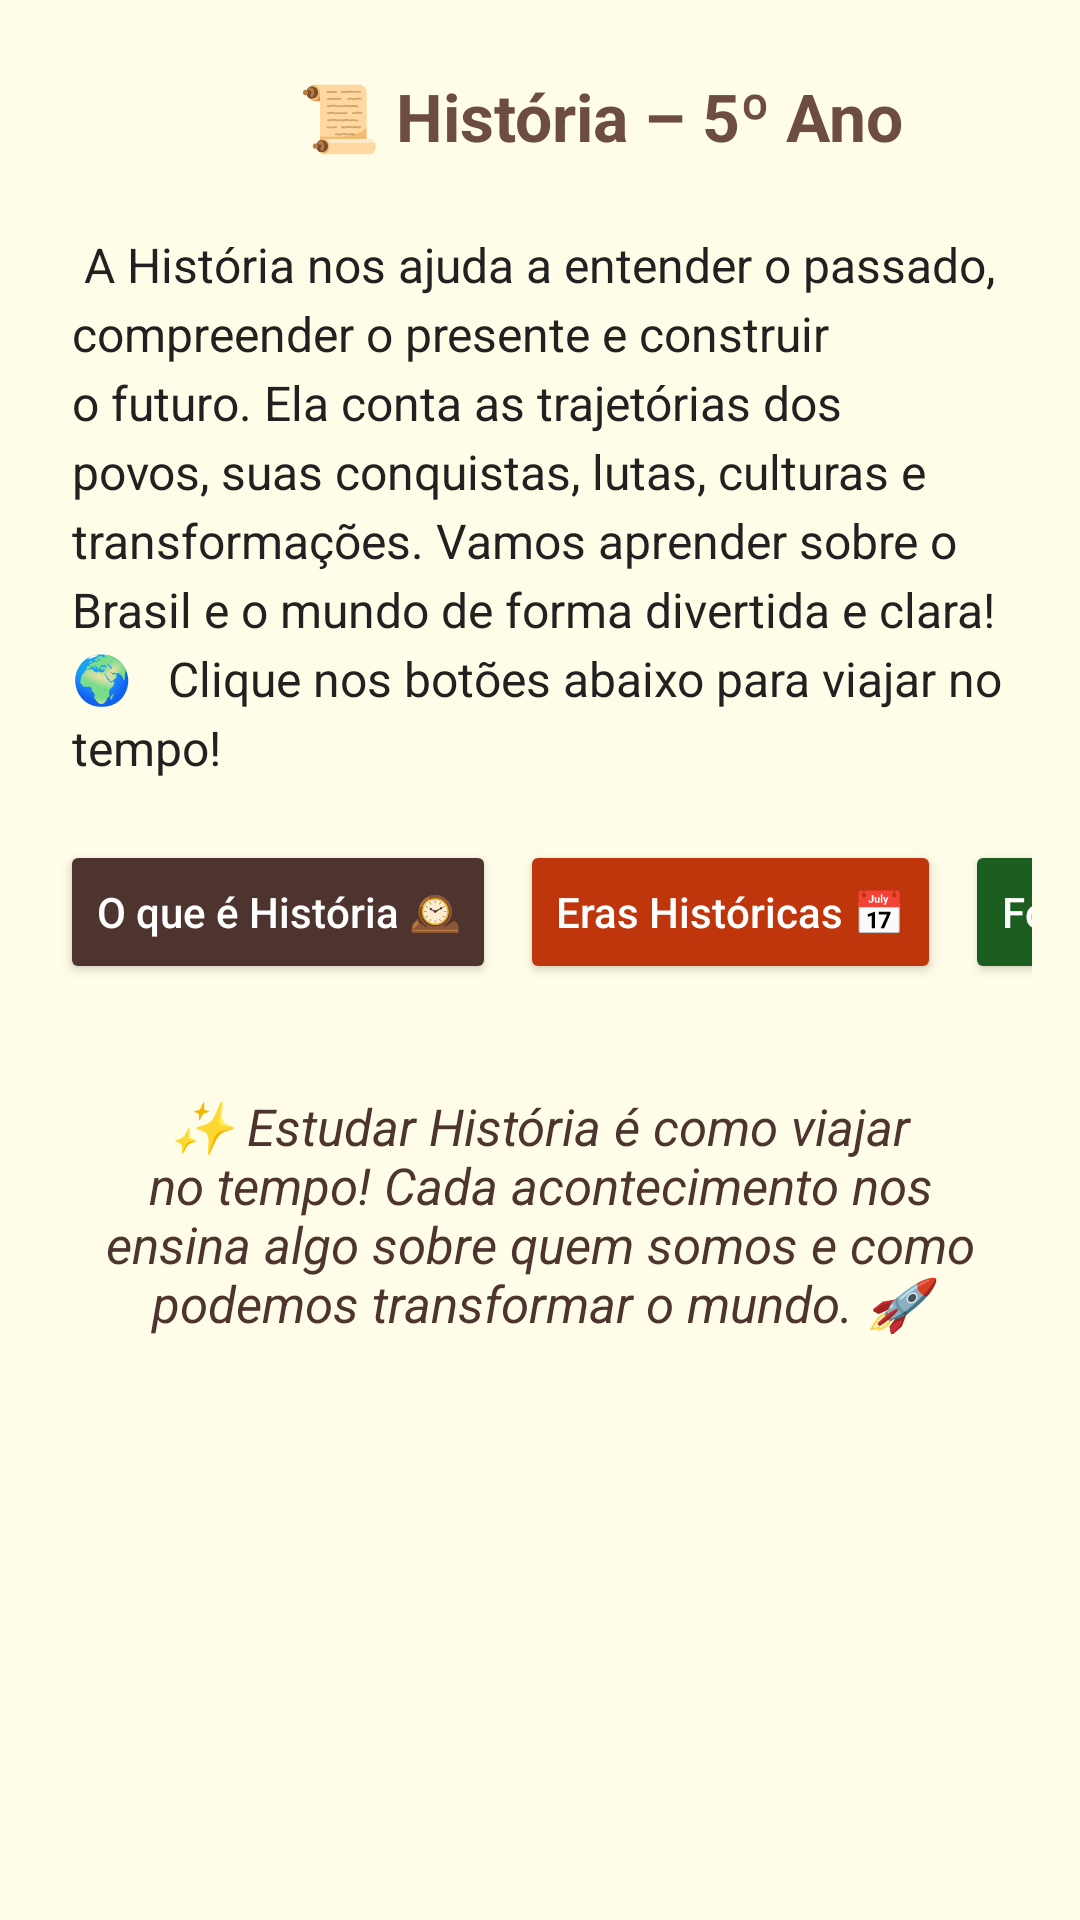

Here is an Android app screen rendered from its layout file. Give the layout XML and the strings, colors and styles it references.
<!-- AndroidManifest.xml: application theme Theme.Projetoas -->
<!-- res/layout/activity_historia.xml -->
<?xml version="1.0" encoding="utf-8"?>
<ScrollView xmlns:android="http://schemas.android.com/apk/res/android"
    xmlns:app="http://schemas.android.com/apk/res-auto"
    android:layout_width="match_parent"
    android:layout_height="match_parent"
    android:fillViewport="true"
    android:background="#FFFDE7">


    <LinearLayout
        android:layout_width="match_parent"
        android:layout_height="wrap_content"
        android:orientation="vertical"
        android:padding="16dp">


        <LinearLayout
            android:layout_width="match_parent"
            android:layout_height="wrap_content"
            android:orientation="horizontal"
            android:gravity="center_vertical"
            android:paddingBottom="8dp">


            <ImageButton
                android:id="@+id/btn_voltar_historia"
                android:layout_width="40dp"
                android:layout_height="40dp"
                android:background="@drawable/icon_voltar"
                android:padding="6dp"
                android:contentDescription="Voltar"
                app:tint="#6D4C41" />


            <TextView
                android:id="@+id/titulo_historia"
                android:layout_width="match_parent"
                android:layout_height="wrap_content"
                android:text="📜 História – 5º Ano"
                android:textSize="22sp"
                android:textStyle="bold"
                android:gravity="center"
                android:textColor="#6D4C41"
                android:padding="8dp" />
        </LinearLayout>


        <TextView
            android:id="@+id/txtConteudoHistoria"
            android:layout_width="match_parent"
            android:layout_height="wrap_content"
            android:text="
A História nos ajuda a entender o passado, compreender o presente e construir o futuro. Ela conta as trajetórias dos povos, suas conquistas, lutas, culturas e transformações. Vamos aprender sobre o Brasil e o mundo de forma divertida e clara! 🌍


Clique nos botões abaixo para viajar no tempo!
"
            android:textSize="16sp"
            android:textColor="#212121"
            android:padding="8dp"
            android:lineSpacingExtra="4dp" />


        <HorizontalScrollView
            android:layout_width="match_parent"
            android:layout_height="wrap_content"
            android:scrollbars="none"
            android:paddingTop="8dp"
            android:paddingBottom="16dp">


            <LinearLayout
                android:layout_width="wrap_content"
                android:layout_height="wrap_content"
                android:orientation="horizontal"
                android:gravity="center">


                <Button
                    android:id="@+id/btnOQueEhHistoria"
                    android:layout_width="wrap_content"
                    android:layout_height="wrap_content"
                    android:text="O que é História 🕰️"
                    android:textAllCaps="false"
                    android:backgroundTint="#4E342E"
                    android:textColor="#FFFFFF"
                    android:layout_margin="4dp"/>


                <Button
                    android:id="@+id/btnEras"
                    android:layout_width="wrap_content"
                    android:layout_height="wrap_content"
                    android:text="Eras Históricas 📅"
                    android:textAllCaps="false"
                    android:backgroundTint="#BF360C"
                    android:textColor="#FFFFFF"
                    android:layout_margin="4dp"/>


                <Button
                    android:id="@+id/btnFormacaoBrasil"
                    android:layout_width="wrap_content"
                    android:layout_height="wrap_content"
                    android:text="Formação do Brasil 🇧🇷"
                    android:textAllCaps="false"
                    android:backgroundTint="#1B5E20"
                    android:textColor="#FFFFFF"
                    android:layout_margin="4dp"/>


                <Button
                    android:id="@+id/btnImperioRepublica"
                    android:layout_width="wrap_content"
                    android:layout_height="wrap_content"
                    android:text="Império e República 👑"
                    android:textAllCaps="false"
                    android:backgroundTint="#3E2723"
                    android:textColor="#FFFFFF"
                    android:layout_margin="4dp"/>


                <Button
                    android:id="@+id/btnBrasilContemporaneo"
                    android:layout_width="wrap_content"
                    android:layout_height="wrap_content"
                    android:text="Brasil Atual ⚙️"
                    android:textAllCaps="false"
                    android:backgroundTint="#0D47A1"
                    android:textColor="#FFFFFF"
                    android:layout_margin="4dp"/>


                <Button
                    android:id="@+id/btnCultura"
                    android:layout_width="wrap_content"
                    android:layout_height="wrap_content"
                    android:text="Cultura e Identidade 🧭"
                    android:textAllCaps="false"
                    android:backgroundTint="#880E4F"
                    android:textColor="#FFFFFF"
                    android:layout_margin="4dp"/>


                <Button
                    android:id="@+id/btnSustentabilidade"
                    android:layout_width="wrap_content"
                    android:layout_height="wrap_content"
                    android:text="Sustentabilidade 🌱"
                    android:textAllCaps="false"
                    android:backgroundTint="#2E7D32"
                    android:textColor="#FFFFFF"
                    android:layout_margin="4dp"/>


            </LinearLayout>
        </HorizontalScrollView>


        <TextView
            android:id="@+id/txtOQueEhHistoria"
            android:layout_width="match_parent"
            android:layout_height="wrap_content"
            android:visibility="gone"
            android:textColor="#1B1B1B"
            android:textSize="16sp"
            android:lineSpacingExtra="6dp"
            android:background="#D7CCC8"
            android:padding="12dp"
            android:text="
🕰️ O que é História?


História é a ciência que estuda as ações do ser humano no tempo e no espaço. Ela busca entender como as pessoas viviam, pensavam e se organizavam em diferentes épocas.


A História é dividida em períodos e nos ajuda a perceber que o mundo está sempre mudando!
" />


        <TextView
            android:id="@+id/txtEras"
            android:layout_width="match_parent"
            android:layout_height="wrap_content"
            android:visibility="gone"
            android:textColor="#1B1B1B"
            android:textSize="16sp"
            android:lineSpacingExtra="6dp"
            android:background="#FFCCBC"
            android:padding="12dp"
            android:text="
📅 As Eras da História


A História é dividida em grandes períodos chamados eras históricas:


• Pré-História: antes da escrita; inclui o Paleolítico e o Neolítico.
• Idade Antiga: surgimento das primeiras civilizações (Egito, Grécia, Roma).
• Idade Média: castelos, cavaleiros e feudos (séculos V ao XV).
• Idade Moderna: invenções, descobrimentos (grandes navegações).
• Idade Contemporânea: de 1789 até hoje, marcada por revoluções e tecnologia.
" />


        <TextView
            android:id="@+id/txtFormacaoBrasil"
            android:layout_width="match_parent"
            android:layout_height="wrap_content"
            android:visibility="gone"
            android:textColor="#1B1B1B"
            android:textSize="16sp"
            android:lineSpacingExtra="6dp"
            android:background="#C8E6C9"
            android:padding="12dp"
            android:text="
🇧🇷 Formação do Brasil


A história do Brasil começou com os povos indígenas.


📍 1500: chegada dos portugueses com Pedro Álvares Cabral.


Durante a colonização, o Brasil foi explorado (pau-brasil, açúcar, ouro). Indígenas e africanos foram escravizados.


Em 1822, Dom Pedro I proclamou a Independência do Brasil.
" />


        <TextView
            android:id="@+id/txtImperioRepublica"
            android:layout_width="match_parent"
            android:layout_height="wrap_content"
            android:visibility="gone"
            android:textColor="#1B1B1B"
            android:textSize="16sp"
            android:lineSpacingExtra="6dp"
            android:background="#EFEBE9"
            android:padding="12dp"
            android:text="
👑 Império e República


Após a independência, o Brasil teve dois imperadores:
• Dom Pedro I (1822–1831)
• Dom Pedro II (1840–1889) – promoveu o fim da escravidão.


Em 1889, o Brasil virou uma República, liderada pelo Marechal Deodoro da Fonseca.
" />


        <TextView
            android:id="@+id/txtBrasilContemporaneo"
            android:layout_width="match_parent"
            android:layout_height="wrap_content"
            android:visibility="gone"
            android:textColor="#1B1B1B"
            android:textSize="16sp"
            android:lineSpacingExtra="6dp"
            android:background="#BBDEFB"
            android:padding="12dp"
            android:text="
⚙️ Brasil Contemporâneo


Depois da República, o Brasil passou por vários períodos, incluindo:
• República Velha (1889–1930)
• Era Vargas (1930–1945)
• Ditadura Militar (1964–1985)


Hoje, o Brasil é uma democracia, onde os cidadãos escolhem seus líderes pelo voto.
" />


        <TextView
            android:id="@+id/txtCultura"
            android:layout_width="match_parent"
            android:layout_height="wrap_content"
            android:visibility="gone"
            android:textColor="#1B1B1B"
            android:textSize="16sp"
            android:lineSpacingExtra="6dp"
            android:background="#F8BBD0"
            android:padding="12dp"
            android:text="
🧭 Cultura e Identidade


O Brasil é formado por uma grande mistura de povos e culturas: indígenas, africanas, europeias e asiáticas.


Essa diversidade cria a riqueza cultural do nosso país. A música, a culinária e as festas populares (Carnaval) são parte dessa herança histórica. 🎉
" />


        <TextView
            android:id="@+id/txtSustentabilidade"
            android:layout_width="match_parent"
            android:layout_height="wrap_content"
            android:visibility="gone"
            android:textColor="#1B1B1B"
            android:textSize="16sp"
            android:lineSpacingExtra="6dp"
            android:background="#A5D6A7"
            android:padding="12dp"
            android:text="
🌱 História e Sustentabilidade


A História nos ensina a cuidar do futuro. 🌎
Ao conhecer a exploração de recursos naturais no passado, entendemos a importância da sustentabilidade e da preservação ambiental hoje.


Podemos aprender com os erros do passado para proteger o planeta e buscar um mundo mais justo!
" />


        <TextView
            android:text="✨ Estudar História é como viajar no tempo! Cada acontecimento nos ensina algo sobre quem somos e como podemos transformar o mundo. 🚀"
            android:textSize="17sp"
            android:textStyle="italic"
            android:textColor="#4E342E"
            android:padding="16dp"
            android:gravity="center"
            android:layout_width="match_parent"
            android:layout_height="wrap_content" />
    </LinearLayout>
</ScrollView>
<!-- resources referenced by this layout -->
<resources>
  <style name="Theme.Projetoas" parent="Base.Theme.Projetoas" />
  <style name="Base.Theme.Projetoas" parent="Theme.Material3.DayNight.NoActionBar">
          
          
      </style>
</resources>
